Photos from the image-classification dataset "dataset" in the GitHub repository bhavyatadvi/smartcitizenhubfinal. Its 3 classes are: garbage, graffiti, streetlight.

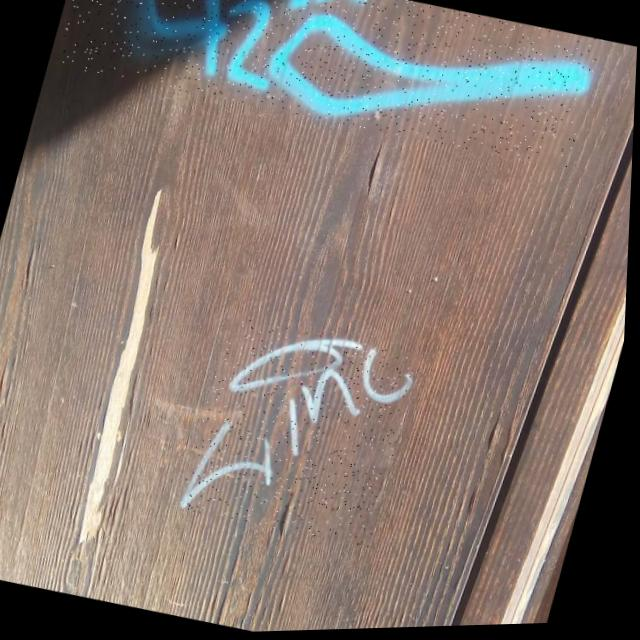
Label: graffiti

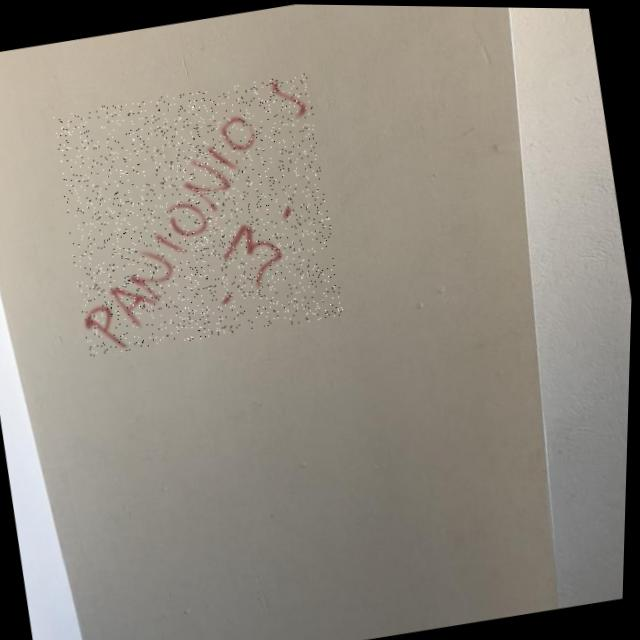
Label: graffiti

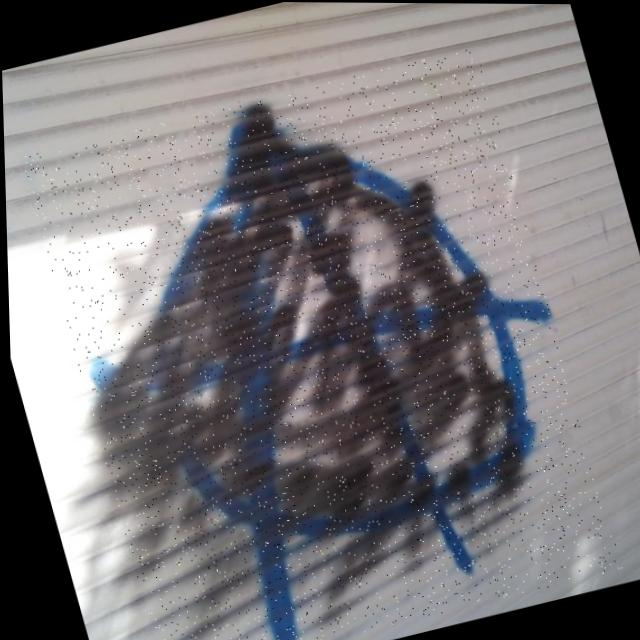
Label: graffiti

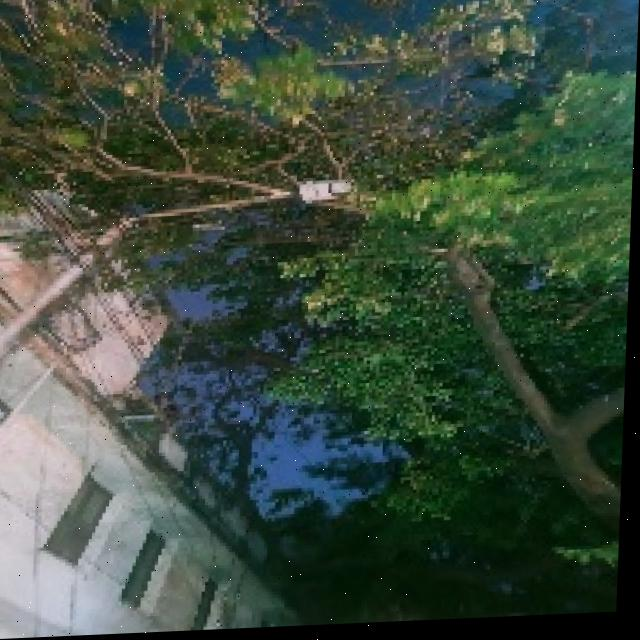
Label: streetlight

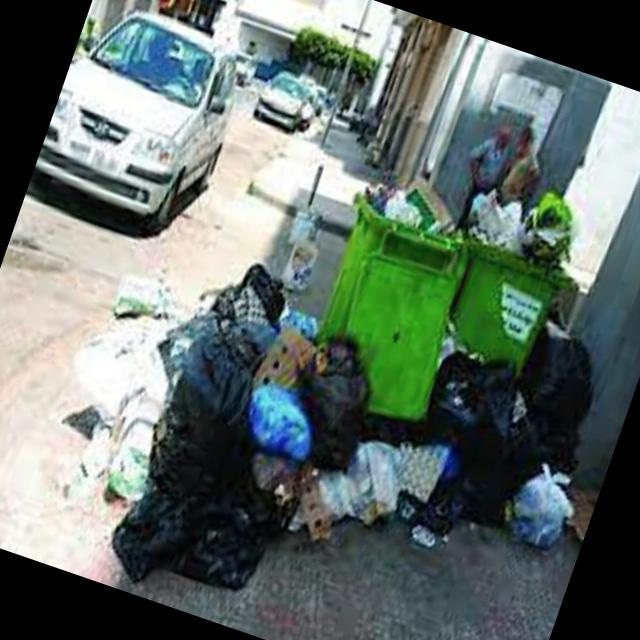
Label: garbage

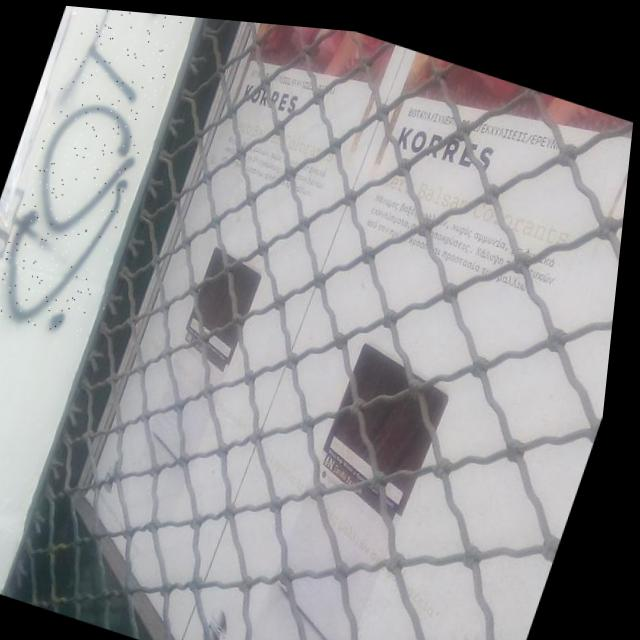
Label: graffiti
